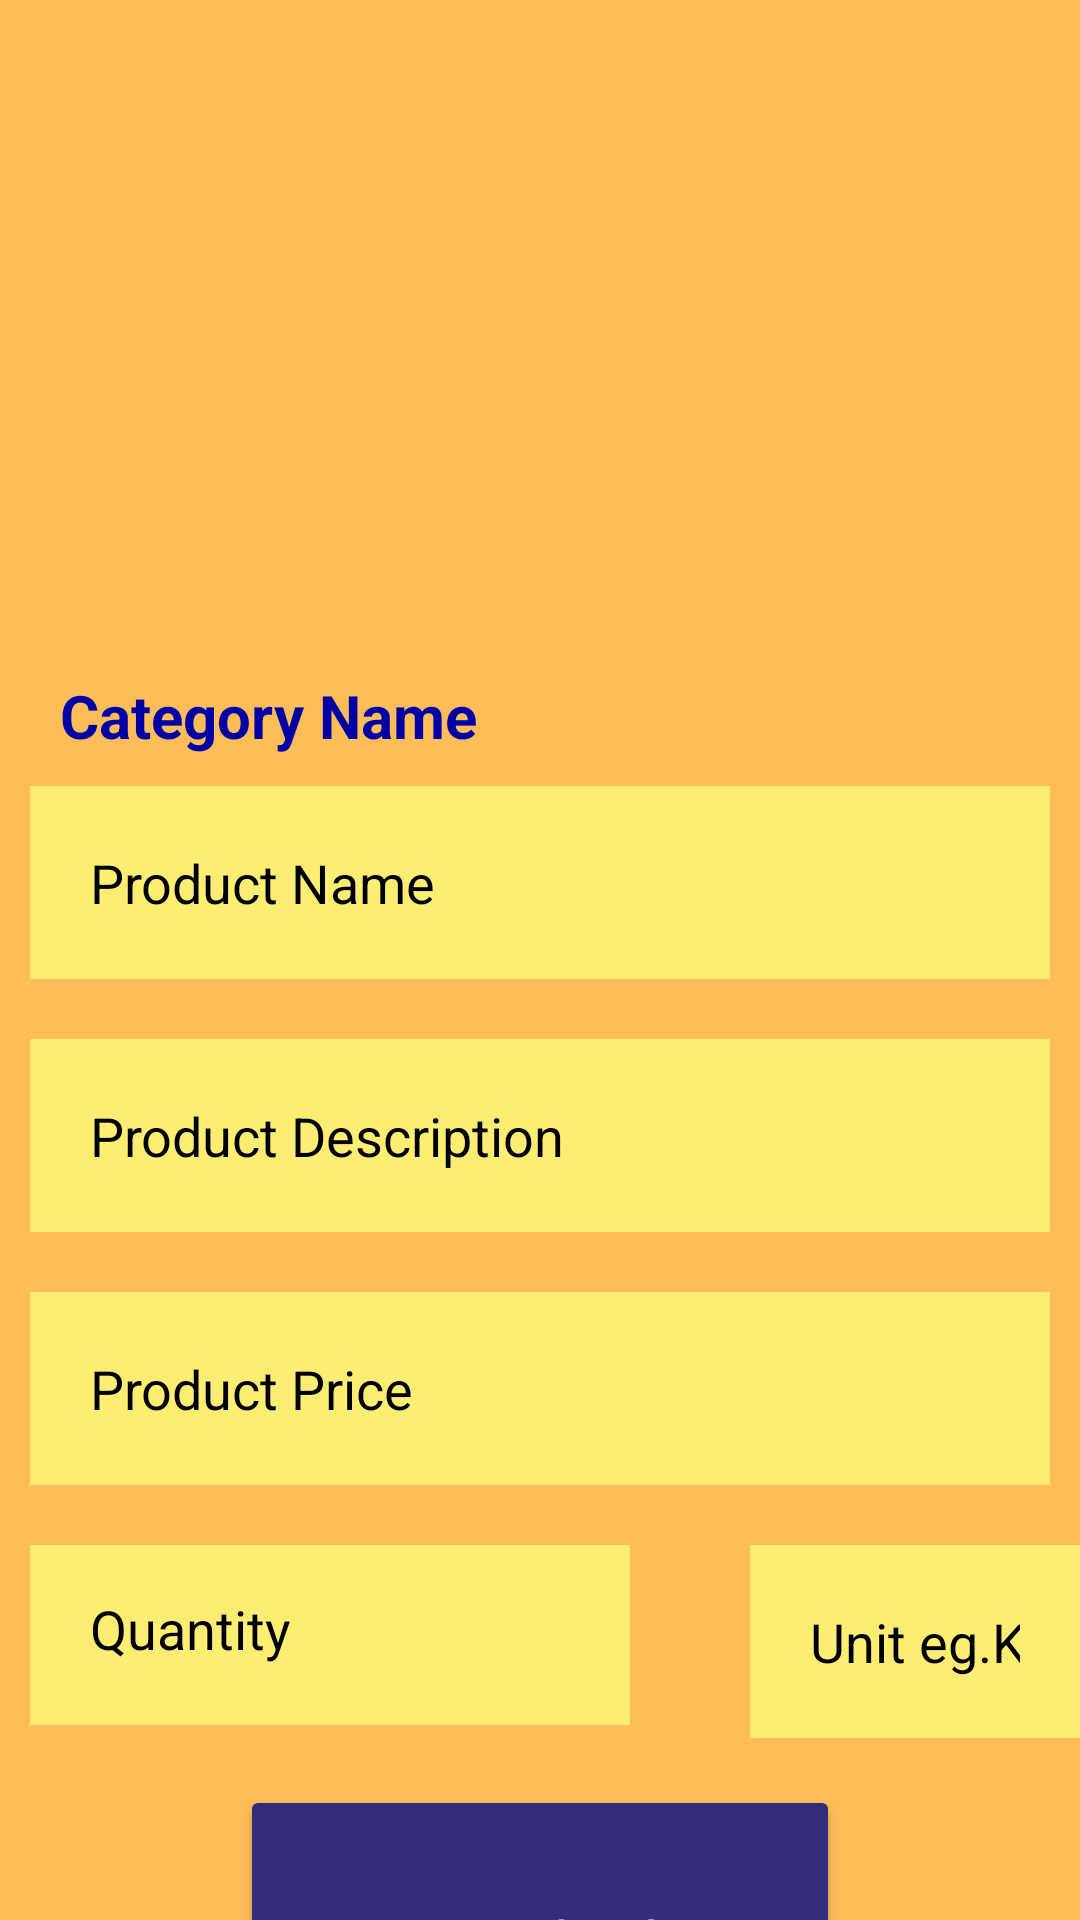

Layout XML and referenced resources for this Android screen:
<!-- AndroidManifest.xml: application theme Theme.EFruit -->
<!-- res/layout/activity_addproduct.xml -->
<?xml version="1.0" encoding="utf-8"?>
<LinearLayout xmlns:android="http://schemas.android.com/apk/res/android"
    xmlns:app="http://schemas.android.com/apk/res-auto"
    xmlns:tools="http://schemas.android.com/tools"
    android:layout_width="match_parent"
    android:orientation="vertical"
    android:background="@color/Peach"
    android:layout_height="match_parent"
    tools:context=".Addproduct">
    <ImageView
        android:id="@+id/select_product_image"
        android:layout_width="200dp"
        android:layout_height="200dp"
        android:layout_marginLeft="10dp"
        android:layout_marginTop="15dp"
        android:layout_marginRight="10dp"
        android:layout_gravity="center"
        android:src="@drawable/addproductmain"/>
    <TextView
        android:id="@+id/categoryName"
        android:layout_width="match_parent"
        android:layout_height="wrap_content"
        android:layout_marginTop="10dp"
        android:text="Category Name"
        android:paddingStart="20dp"
        android:textColor="@color/Earth_Blue"
        android:textStyle="bold"
        android:textSize="20dp"/>

    <EditText
        android:id="@+id/product_name"
        android:layout_width="match_parent"
        android:layout_height="wrap_content"
        android:layout_margin="10dp"
        android:background="#fdee73"
        android:hint="Product Name"
        android:inputType="text"
        android:padding="20dp"
        android:textColor="@color/black"
        android:textColorHint="#000000" />

    <EditText
        android:id="@+id/product_description"
        android:layout_width="match_parent"
        android:layout_height="wrap_content"
        android:background="#fdee73"
        android:layout_margin="10dp"
        android:hint="Product Description"
        android:inputType="textMultiLine"
        android:padding="20dp"
        android:textColor="@color/black"
        android:textColorHint="#000000" />

    <EditText
        android:id="@+id/product_price"
        android:layout_width="match_parent"
        android:layout_height="wrap_content"
        android:layout_margin="10dp"
        android:background="#fdee73"
        android:hint="Product Price"
        android:inputType="number"
        android:padding="20dp"
        android:textColor="@color/black"
        android:textColorHint="#000000" />
<LinearLayout
    android:layout_width="match_parent"
    android:layout_height="80dp"
    android:orientation="horizontal"
    android:background="@color/Peach">
    <EditText
        android:id="@+id/qty"
        android:layout_width="200dp"
        android:layout_height="wrap_content"
        android:background="#fdee73"
        android:layout_margin="10dp"
        android:hint="Quantity"
        android:inputType="numberDecimal"
        android:padding="20dp"
        android:textColor="@color/black"
        android:textColorHint="#000000" />
    <EditText
        android:id="@+id/unit"
        android:layout_width="wrap_content"
        android:layout_height="wrap_content"
        android:background="#fdee73"
        android:layout_marginTop="10dp"
        android:layout_marginLeft="30dp"
        android:hint="Unit eg.Kg,Gm"
        android:inputType="text"
        android:padding="20dp"
        android:textColor="@color/black"
        android:textColorHint="#000000" />
</LinearLayout>

    <Button
        android:id="@+id/add_new_product_btn"
        android:layout_width="200dp"
        android:layout_height="100dp"
        android:layout_marginTop="10dp"
        android:layout_gravity="center"
        android:backgroundTint="@color/Blue_Whale"
        android:padding="10dp"
        android:text="Add Product"
        android:textColor="@color/white"
        android:textSize="15sp"
        android:textStyle="bold"
      />

</LinearLayout>
<!-- resources referenced by this layout -->
<resources>
  <color name="Blue_Whale">#342D7E</color>
  <color name="Earth_Blue">#0000A5</color>
  <color name="Peach">#ffbd59</color>
  <color name="black">#FF000000</color>
  <color name="white">#FFFFFFFF</color>
  <style name="Theme.EFruit" parent="Theme.MaterialComponents.DayNight.NoActionBar">
          
          <item name="colorPrimary">@color/YellowGreen</item>
          <item name="colorPrimaryVariant">@color/YellowGreen</item>
          <item name="colorOnPrimary">@color/white</item>
          
          <item name="colorSecondary">@color/teal_200</item>
          <item name="colorSecondaryVariant">@color/teal_700</item>
          <item name="colorOnSecondary">@color/black</item>
          
          <item name="android:statusBarColor" tools:targetApi="l">?attr/colorPrimaryVariant</item>
          
      </style>
  <color name="YellowGreen">#9ACD32</color>
  <color name="teal_200">#FF03DAC5</color>
  <color name="teal_700">#FF018786</color>
</resources>
